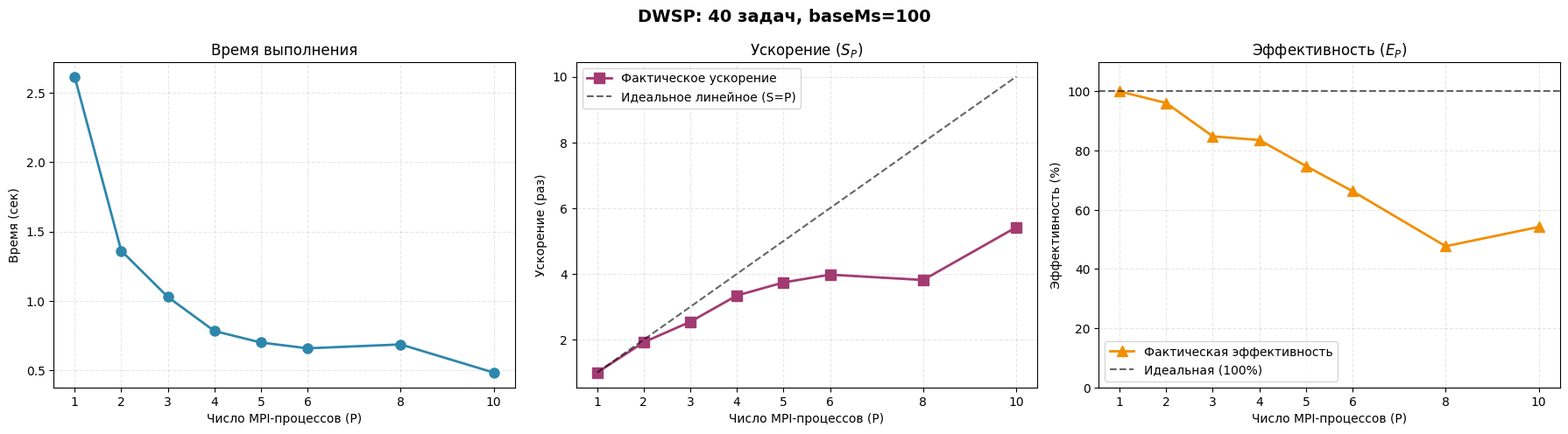
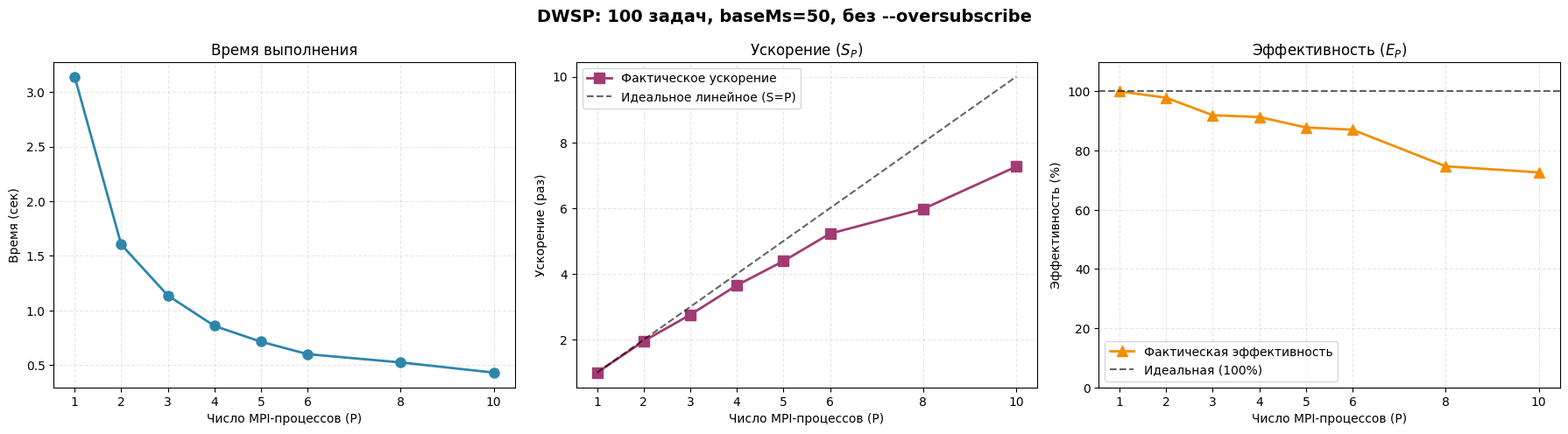
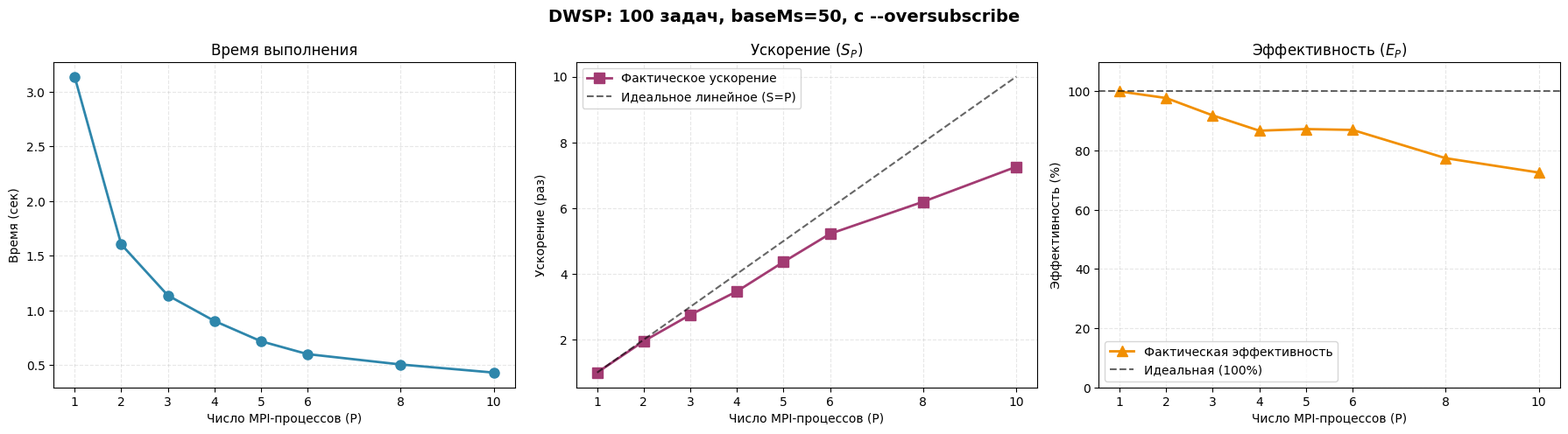
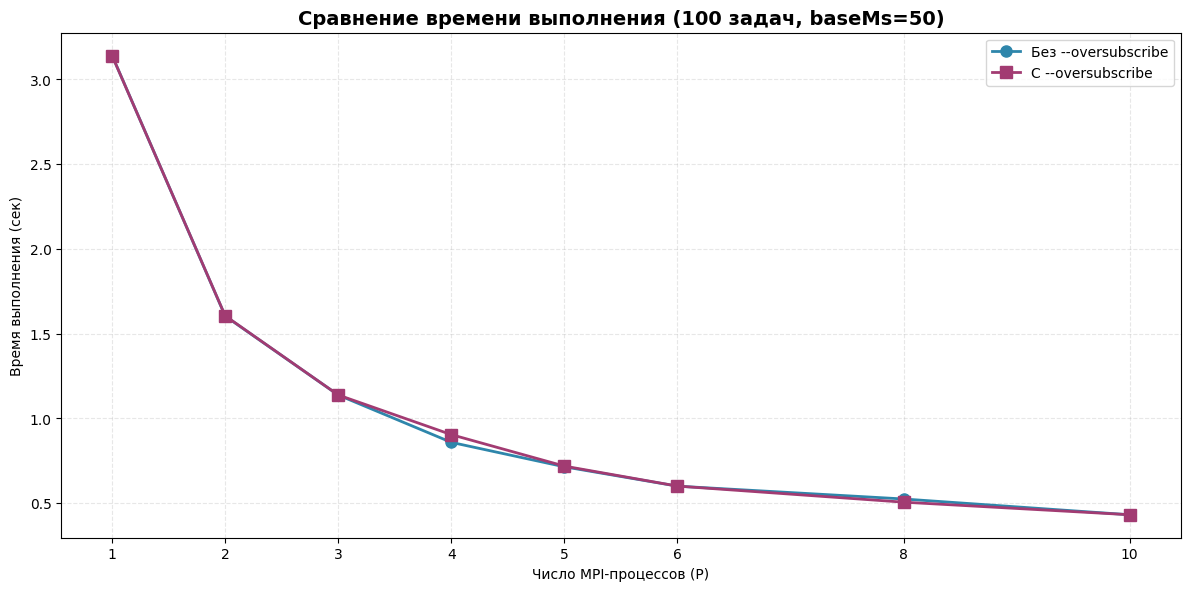

Write Python code to recreate these figures, in order.
from typing import Dict, List, Tuple
import os
import matplotlib.pyplot as plt

# НАСТРОЙКИ ОФОРМЛЕНИЯ
plt.rcParams["font.sans-serif"] = ["DejaVu Sans", "Arial"]
plt.rcParams["axes.unicode_minus"] = False
plt.rcParams["figure.dpi"] = 150
plt.rcParams["savefig.dpi"] = 300
plt.rcParams["axes.grid"] = True
plt.rcParams["grid.alpha"] = 0.3
plt.rcParams["grid.linestyle"] = "--"

OUT: str = "visualisations"
os.makedirs(OUT, exist_ok=True)

# ЭКСПЕРИМЕНТАЛЬНЫЕ ДАННЫЕ
data_40: Dict[int, Tuple[float, int, int]] = {
    1: (2.61635, 0, 0),
    2: (1.36140, 1, 1),
    3: (1.02812, 0, 0),
    4: (0.782607, 2, 2),
    5: (0.699509, 1, 1),
    6: (0.657706, 3, 3),
    8: (0.685611, 0, 0),
    10: (0.482675, 10, 10),
}

data_100_no_over: Dict[int, Tuple[float, int, int]] = {
    1: (3.13988, 0, 0),
    2: (1.60399, 0, 0),
    3: (1.13820, 1, 1),
    4: (0.859253, 18, 18),
    5: (0.715108, 8, 8),
    6: (0.600974, 5, 5),
    8: (0.525355, 19, 19),
    10: (0.432268, 1, 1),
}

data_100_over: Dict[int, Tuple[float, int, int]] = {
    1: (3.13885, 0, 0),
    2: (1.60526, 0, 0),
    3: (1.13856, 1, 1),
    4: (0.904753, 13, 13),
    5: (0.719233, 12, 12),
    6: (0.601315, 5, 5),
    8: (0.506590, 19, 19),
    10: (0.432402, 1, 1),
}

def calculate_metrics(
    data: Dict[int, Tuple[float, int, int]]
) -> Tuple[List[int], List[float], List[float], List[float]]:
    processes: Dict[int, Tuple[float, int, int]] = sorted(data)
    times: List[float] = [data[p][0] for p in processes]
    base_time: float  = data[1][0]
    speedup: List[float] = [
        base_time / t
        for t in times
    ]
    efficiency: List[float]  = [
        s / p * 100
        for s, p in zip(speedup, processes)
    ]
    return processes, times, speedup, efficiency

# ГРАФИК 1: ВРЕМЯ, УСКОРЕНИЕ И ЭФФЕКТИВНОСТЬ
def plot_metrics(
    data: Dict[int, Tuple[float, int, int]],
    title: str,
    filename: str
) -> None:
    processes, times, speedup, efficiency = calculate_metrics(data)
    fig, axes = plt.subplots(1, 3, figsize=(18, 5))
    fig.suptitle(
        title,
        fontsize=14,
        fontweight="bold"
    )
    axes[0].plot(
        processes,
        times,
        marker="o",
        color="#2E86AB",
        linewidth=2,
        markersize=8
    )
    axes[0].set_title("Время выполнения")
    axes[0].set_xlabel("Число MPI-процессов (P)")
    axes[0].set_ylabel("Время (сек)")
    axes[0].set_xticks(processes)

    axes[1].plot(
        processes,
        speedup,
        marker="s",
        color="#A23B72",
        linewidth=2,
        markersize=8,
        label="Фактическое ускорение"
    )
    axes[1].plot(
        processes,
        processes,
        "k--",
        linewidth=1.5,
        alpha=0.6,
        label="Идеальное линейное (S=P)"
    )
    axes[1].set_title("Ускорение ($S_P$)")
    axes[1].set_xlabel("Число MPI-процессов (P)")
    axes[1].set_ylabel("Ускорение (раз)")
    axes[1].set_xticks(processes)
    axes[1].legend()

    axes[2].plot(
        processes,
        efficiency,
        marker="^",
        color="#F18F01",
        linewidth=2,
        markersize=8,
        label="Фактическая эффективность"
    )
    axes[2].axhline(
        100,
        color="k",
        linestyle="--",
        linewidth=1.5,
        alpha=0.6,
        label="Идеальная (100%)"
    )
    axes[2].set_title("Эффективность ($E_P$)")
    axes[2].set_xlabel("Число MPI-процессов (P)")
    axes[2].set_ylabel("Эффективность (%)")
    axes[2].set_xticks(processes)
    axes[2].set_ylim(0, 110)
    axes[2].legend()
    plt.tight_layout()
    path: str = f"{OUT}/{filename}"
    plt.savefig(path, bbox_inches="tight")
    plt.close()
    print(f"Сохранен: {path}")

# ГРАФИК 2: СРАВНЕНИЕ --oversubscribe
def plot_oversubscribe_comparison() -> None:
    processes = sorted(data_100_no_over)
    times_without: List[float] = [
        data_100_no_over[p][0]
        for p in processes
    ]
    times_with: List[float] = [
        data_100_over[p][0]
        for p in processes
    ]
    fig, ax = plt.subplots(figsize=(12, 6))
    ax.plot(
        processes,
        times_without,
        marker="o",
        color="#2E86AB",
        linewidth=2,
        markersize=8,
        label="Без --oversubscribe"
    )
    ax.plot(
        processes,
        times_with,
        marker="s",
        color="#A23B72",
        linewidth=2,
        markersize=8,
        label="С --oversubscribe"
    )
    ax.set_title(
        "Сравнение времени выполнения (100 задач, baseMs=50)",
        fontsize=14,
        fontweight="bold"
    )
    ax.set_xlabel("Число MPI-процессов (P)")
    ax.set_ylabel("Время выполнения (сек)")
    ax.set_xticks(processes)
    ax.legend()
    plt.tight_layout()
    path: str = f"{OUT}/dwsp_oversubscribe_comparison.png"
    plt.savefig(path, bbox_inches="tight")
    plt.close()
    print(f"Сохранен: {path}")

def main() -> None:
    print("Генерация графиков DWSP...")
    print("=" * 70)
    plot_metrics(
        data_40,
        "DWSP: 40 задач, baseMs=100",
        "dwsp_40_jobs_metrics.png"
    )
    plot_metrics(
        data_100_no_over,
        "DWSP: 100 задач, baseMs=50, без --oversubscribe",
        "dwsp_100_jobs_no_oversubscribe_metrics.png"
    )
    plot_metrics(
        data_100_over,
        "DWSP: 100 задач, baseMs=50, с --oversubscribe",
        "dwsp_100_jobs_oversubscribe_metrics.png"
    )
    plot_oversubscribe_comparison()
    print("=" * 70)
    print(f"Все графики сохранены в папке '{OUT}/'.")

if __name__ == "__main__":
    main()
